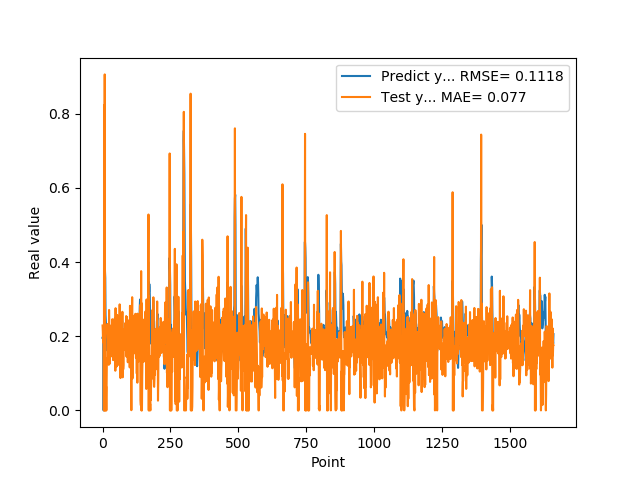

The table this chart was drawn from, first rows:
1.955727785830000398e-01, 2.290391413870296322e-01
1.954265981910000005e-01, 2.127754689180670344e-01
2.004670947789999880e-01, 1.834282124390776703e-01
2.029463946819999587e-01, 2.083458127946531124e-01
0.000000000000000000e+00, 1.824314427929819571e-01
1.862521618600000151e-01, 0.000000000000000000e+00
1.862153261900000301e-01, 8.230367588158494785e-01
4.038094580169999670e-01, 0.000000000000000000e+00
4.118085205549999461e-01, 9.064204840459771928e-01
3.743042349819999948e-01, 0.000000000000000000e+00
3.571429848669999685e-01, 1.268371074531860210e-01
2.572054266930000055e-01, 0.000000000000000000e+00
2.409307956699999753e-01, 0.000000000000000000e+00
2.253161966800000249e-01, 6.457611612831755388e-02
1.935185044999999937e-01, 0.000000000000000000e+00
1.787700653079999924e-01, 6.094701688774202541e-02
1.622045934200000150e-01, 1.406001803976722198e-01
1.761920750140000269e-01, 1.298901450194351048e-01
1.883655935530000325e-01, 2.333032699145449473e-01
1.861467957499999548e-01, 2.077968799893840646e-01
1.954913884399999968e-01, 1.941554719081718672e-01
1.954011768099999935e-01, 2.229091104464392126e-01
1.660518944260000185e-01, 1.771640796619149139e-01
1.907722949980000249e-01, 1.229714997417771238e-01
2.156041562559999625e-01, 2.709451790896084677e-01
1.898660957809999716e-01, 2.107655098007782113e-01
1.770474612709999895e-01, 1.253883562175529820e-01
2.001174986360000074e-01, 1.851979666969506555e-01
1.948629021640000125e-01, 2.287392731957371139e-01
1.922753006219999894e-01, 1.498966663219813700e-01
1.779100298880000042e-01, 2.014192080753681446e-01
1.810636967419999854e-01, 1.455141219741615255e-01
1.680064052340000114e-01, 2.055588150517295154e-01
1.635809391740000174e-01, 1.490308514121686245e-01
1.706920862200000111e-01, 2.013201385654111164e-01
1.916799396280000345e-01, 2.127057999219707229e-01
2.085516005749999957e-01, 2.460293462520290186e-01
2.058236002919999752e-01, 2.268281324861312620e-01
1.828240007160000513e-01, 1.809822251674661764e-01
1.857409924269999846e-01, 1.355950920479983834e-01
1.775099337099999841e-01, 2.017482953651760502e-01
1.752161234619999952e-01, 1.483149032596785266e-01
1.971126049759999999e-01, 1.977956176865635629e-01
1.845117062330000057e-01, 2.427500997119813320e-01
1.984785944219999987e-01, 1.443986059049136572e-01
2.143009155989999692e-01, 2.485562562558553956e-01
1.841159015890000139e-01, 2.008545815641937515e-01
2.104043960570000094e-01, 1.069543149024955730e-01
2.032361328599999739e-01, 2.757357019692148192e-01
2.088565975429999833e-01, 1.175837603718927621e-01
1.960448026660000231e-01, 2.187192093088718703e-01
1.900728046889999523e-01, 1.320480127274938631e-01
1.658952832220000062e-01, 1.771445724170103431e-01
1.872539073229999851e-01, 1.190698763577075214e-01
1.852532625200000171e-01, 2.574654748807567173e-01
1.799222826959999966e-01, 1.560892861369597706e-01
2.012764066460000223e-01, 2.006837856729639658e-01
1.978618204589999985e-01, 2.430711362529283659e-01
1.950792670250000027e-01, 1.597604518692580244e-01
1.711323857310000085e-01, 1.960041170815644829e-01
1.623787879939999901e-01, 1.227553095561051966e-01
... 1,599 more rows
